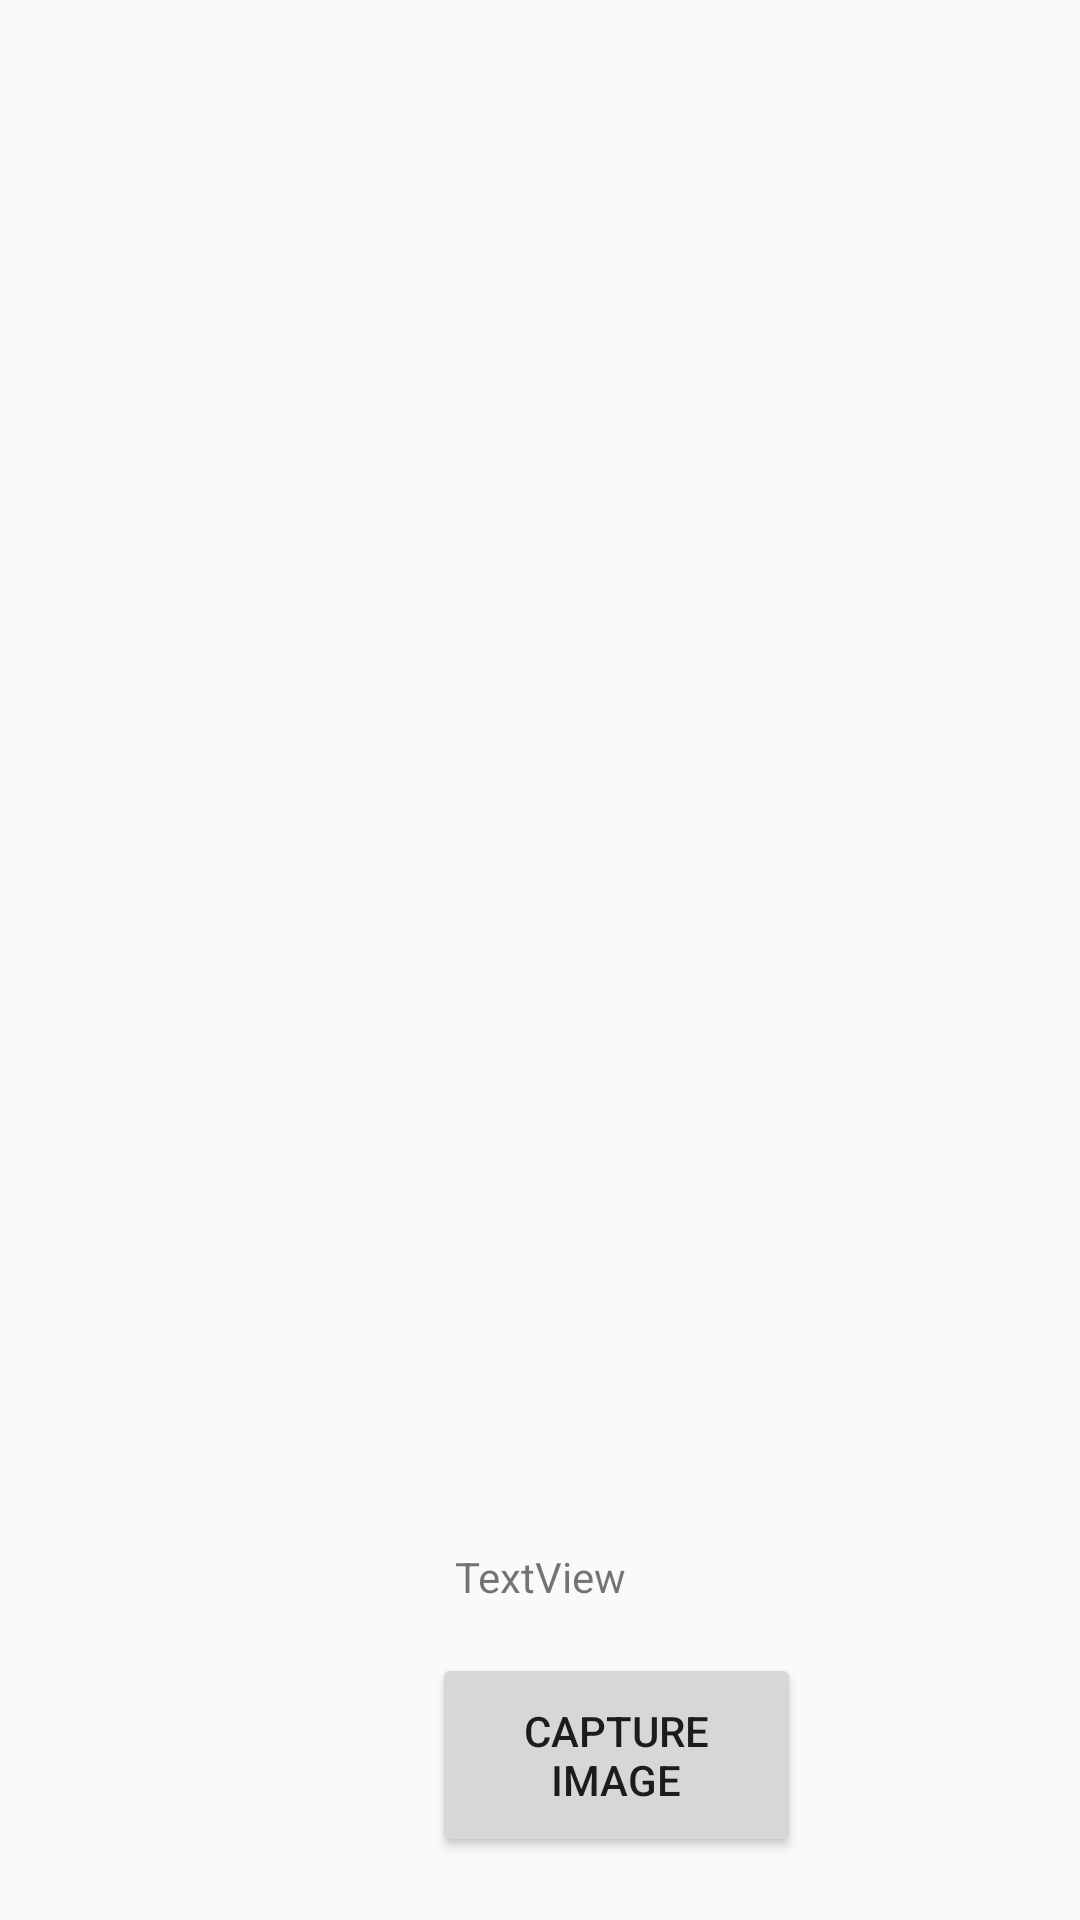

Layout XML and referenced resources for this Android screen:
<!-- AndroidManifest.xml: application theme AppTheme -->
<!-- res/layout/screen_scan.xml -->
<?xml version="1.0" encoding="utf-8"?>
<androidx.constraintlayout.widget.ConstraintLayout
    xmlns:android="http://schemas.android.com/apk/res/android"
    xmlns:app="http://schemas.android.com/apk/res-auto"
    android:layout_width="match_parent"
    android:layout_height="match_parent">

    <Button
        android:id="@+id/capture"
        android:layout_width="123dp"
        android:layout_height="68dp"
        android:layout_marginStart="144dp"
        android:layout_marginTop="16dp"
        android:layout_marginEnd="144dp"
        android:onClick="buttonStart"
        android:text="Capture Image"
        app:layout_constraintEnd_toEndOf="parent"
        app:layout_constraintHorizontal_bias="0.0"
        app:layout_constraintStart_toStartOf="parent"
        app:layout_constraintTop_toBottomOf="@+id/detect" />

    <TextView
        android:id="@+id/detect"
        android:layout_width="wrap_content"
        android:layout_height="wrap_content"
        android:layout_marginStart="177dp"
        android:layout_marginTop="516dp"
        android:layout_marginEnd="177dp"
        android:text="TextView"
        app:layout_constraintEnd_toEndOf="parent"
        app:layout_constraintStart_toStartOf="parent"
        app:layout_constraintTop_toTopOf="parent" />


</androidx.constraintlayout.widget.ConstraintLayout>
<!-- resources referenced by this layout -->
<resources>
  <style name="AppTheme" parent="Theme.AppCompat.DayNight.DarkActionBar">
          
          <item name="colorPrimary">@color/colorPrimary</item>
          <item name="colorPrimaryDark">@color/colorPrimaryDark</item>
          <item name="colorAccent">@color/colorAccent</item>
      </style>
  <color name="colorPrimary">#008577</color>
  <color name="colorPrimaryDark">#00574B</color>
  <color name="colorAccent">#E9105F</color>
</resources>
